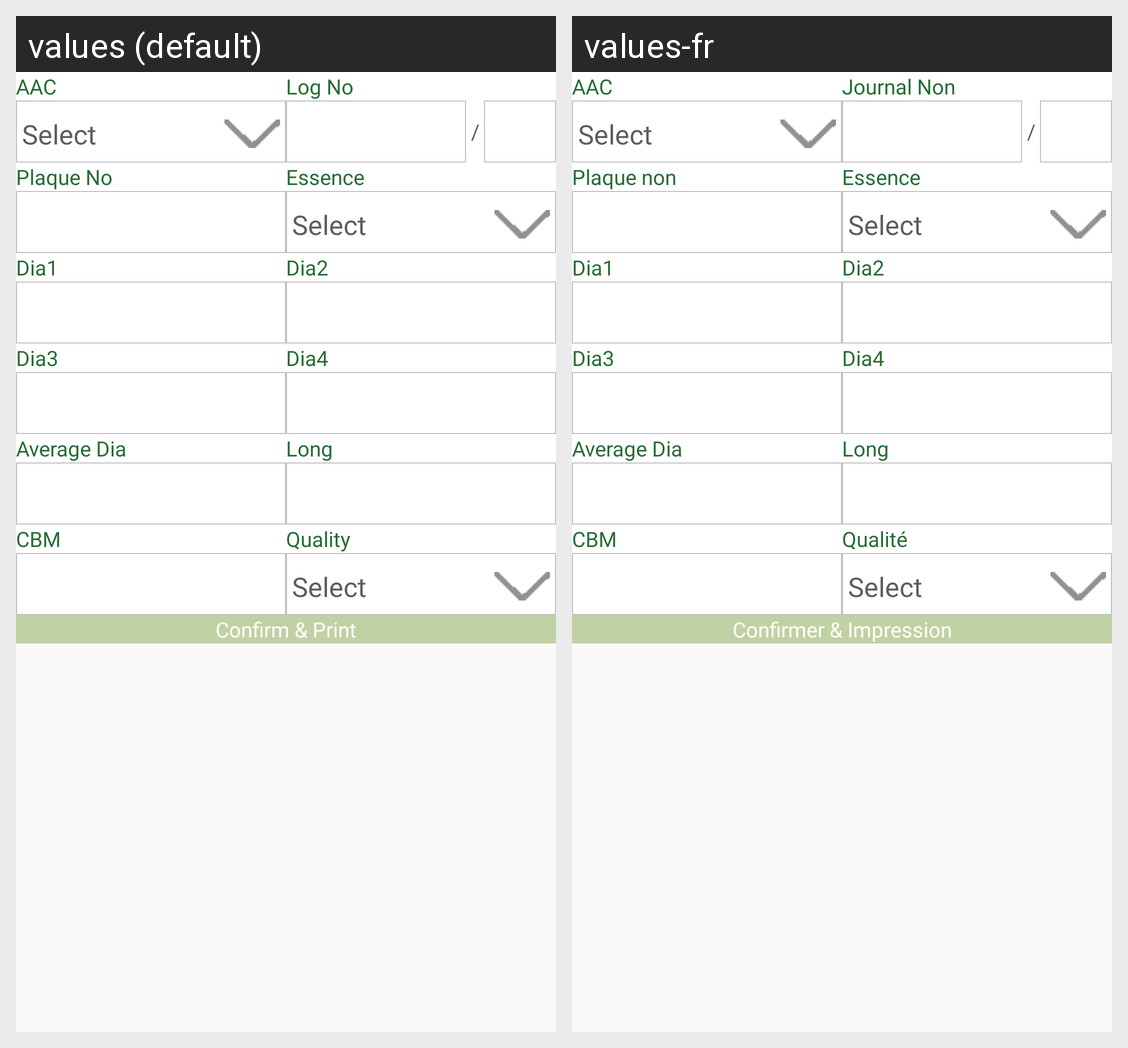

The Android screen above is rendered under two locales of the same app. Produce the string resources it draws, with the default and per-locale values.
Android screen res/layout/dialog_add_log_layout.xml rendered under 2 locales, left to right: values (default), values-fr. Device: Nexus 5 (rendered at 1080×1920; each locale shown at half size, 540×960, under a caption strip naming it); theme AppTheme.
Strings drawn on this screen, with the default value and each locale's value (text and hints the layout hard-codes, and strings that could not be matched under every locale, appear in the picture but are not listed):

aac
  values: AAC
  values-fr: AAC

select
  values: Select
  values-fr: Select

log_no
  values: Log No
  values-fr: Journal Non

plaque_no
  values: Plaque No
  values-fr: Plaque non

essence
  values: Essence
  values-fr: Essence

dia
  values: Dia1
  values-fr: Dia1

dia2
  values: Dia2
  values-fr: Dia2

_long
  values: Long
  values-fr: Long

dia_3
  values: Dia3
  values-fr: Dia3

dia_4
  values: Dia4
  values-fr: Dia4

_avg_dia
  values: Average Dia
  values-fr: Average Dia

cbm
  values: CBM
  values-fr: CBM

quality
  values: Quality
  values-fr: Qualité

confirm_n_print
  values: Confirm & Print
  values-fr: Confirmer & Impression
